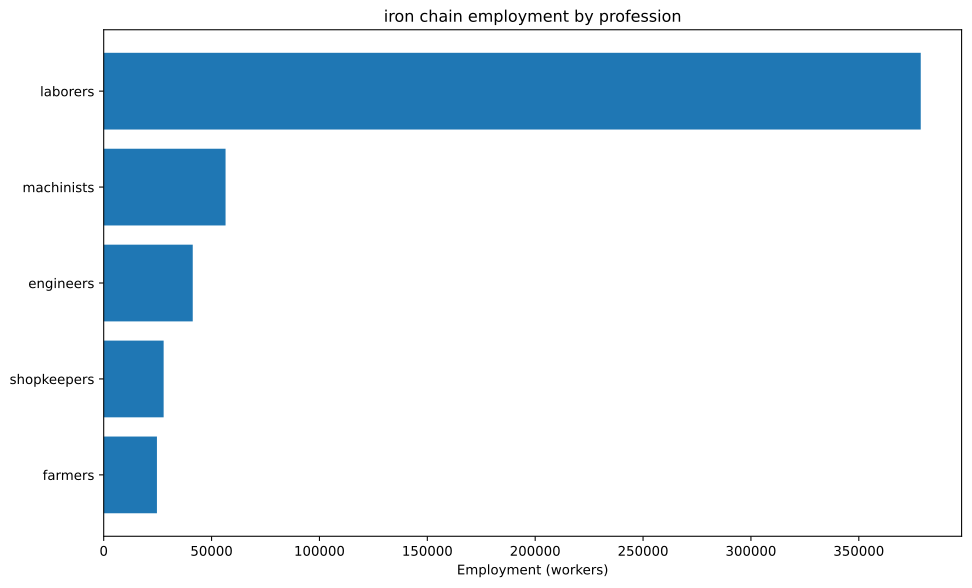

Data behind this chart, as committed beside it:
config, building, profession, employment
building_tooling_workshop+pm_rubber_grip…, building_tooling_workshop, engineers, 2902
building_tooling_workshop+pm_rubber_grip…, building_tooling_workshop, laborers, 17412
building_tooling_workshop+pm_rubber_grip…, building_tooling_workshop, machinists, 5804
building_tooling_workshop+pm_rubber_grip…, building_tooling_workshop, shopkeepers, 2902
building_paper_mill+pm_bleached_paper+pm…, building_paper_mill, engineers, 386.9
building_paper_mill+pm_bleached_paper+pm…, building_paper_mill, laborers, 2322
building_paper_mill+pm_bleached_paper+pm…, building_paper_mill, machinists, 773.9
building_paper_mill+pm_bleached_paper+pm…, building_paper_mill, shopkeepers, 386.9
building_chemical_plant+pm_improved_fert…, building_chemical_plant, engineers, 1106
building_chemical_plant+pm_improved_fert…, building_chemical_plant, laborers, 2211
building_chemical_plant+pm_improved_fert…, building_chemical_plant, machinists, 1658
building_chemical_plant+pm_improved_fert…, building_chemical_plant, shopkeepers, 552.8
building_explosives_factory+pm_vacuum_ev…, building_explosives_factory, engineers, 3869
building_explosives_factory+pm_vacuum_ev…, building_explosives_factory, laborers, 7739
building_explosives_factory+pm_vacuum_ev…, building_explosives_factory, machinists, 3869
building_explosives_factory+pm_vacuum_ev…, building_explosives_factory, shopkeepers, 1935
building_steel_mill+pm_open_hearth_proce…, building_steel_mill, engineers, 1088
building_steel_mill+pm_open_hearth_proce…, building_steel_mill, laborers, 3627
building_steel_mill+pm_open_hearth_proce…, building_steel_mill, machinists, 1814
building_steel_mill+pm_open_hearth_proce…, building_steel_mill, shopkeepers, 725.5
building_coal_mine+pm_condensing_engine_…, building_coal_mine, engineers, 5115
building_coal_mine+pm_condensing_engine_…, building_coal_mine, laborers, 20459
building_coal_mine+pm_condensing_engine_…, building_coal_mine, machinists, 6820
building_coal_mine+pm_condensing_engine_…, building_coal_mine, shopkeepers, 3410
building_iron_mine+pm_condensing_engine_…, building_iron_mine, engineers, 24973
building_iron_mine+pm_condensing_engine_…, building_iron_mine, laborers, 99891
building_iron_mine+pm_condensing_engine_…, building_iron_mine, machinists, 33297
building_iron_mine+pm_condensing_engine_…, building_iron_mine, shopkeepers, 16648
building_sulfur_mine+pm_condensing_engin…, building_sulfur_mine, engineers, 1834
building_sulfur_mine+pm_condensing_engin…, building_sulfur_mine, laborers, 7338
building_sulfur_mine+pm_condensing_engin…, building_sulfur_mine, machinists, 2446
building_sulfur_mine+pm_condensing_engin…, building_sulfur_mine, shopkeepers, 1223
building_dye_plantation+default_building…, building_dye_plantation, farmers, 172
building_dye_plantation+default_building…, building_dye_plantation, laborers, 1032
building_rubber_plantation+default_build…, building_rubber_plantation, farmers, 1290
building_rubber_plantation+default_build…, building_rubber_plantation, laborers, 7739
building_cossack_host+pm_cossack_host+pm…, building_cossack_host, farmers, 23216
building_cossack_host+pm_cossack_host+pm…, building_cossack_host, laborers, 208944
